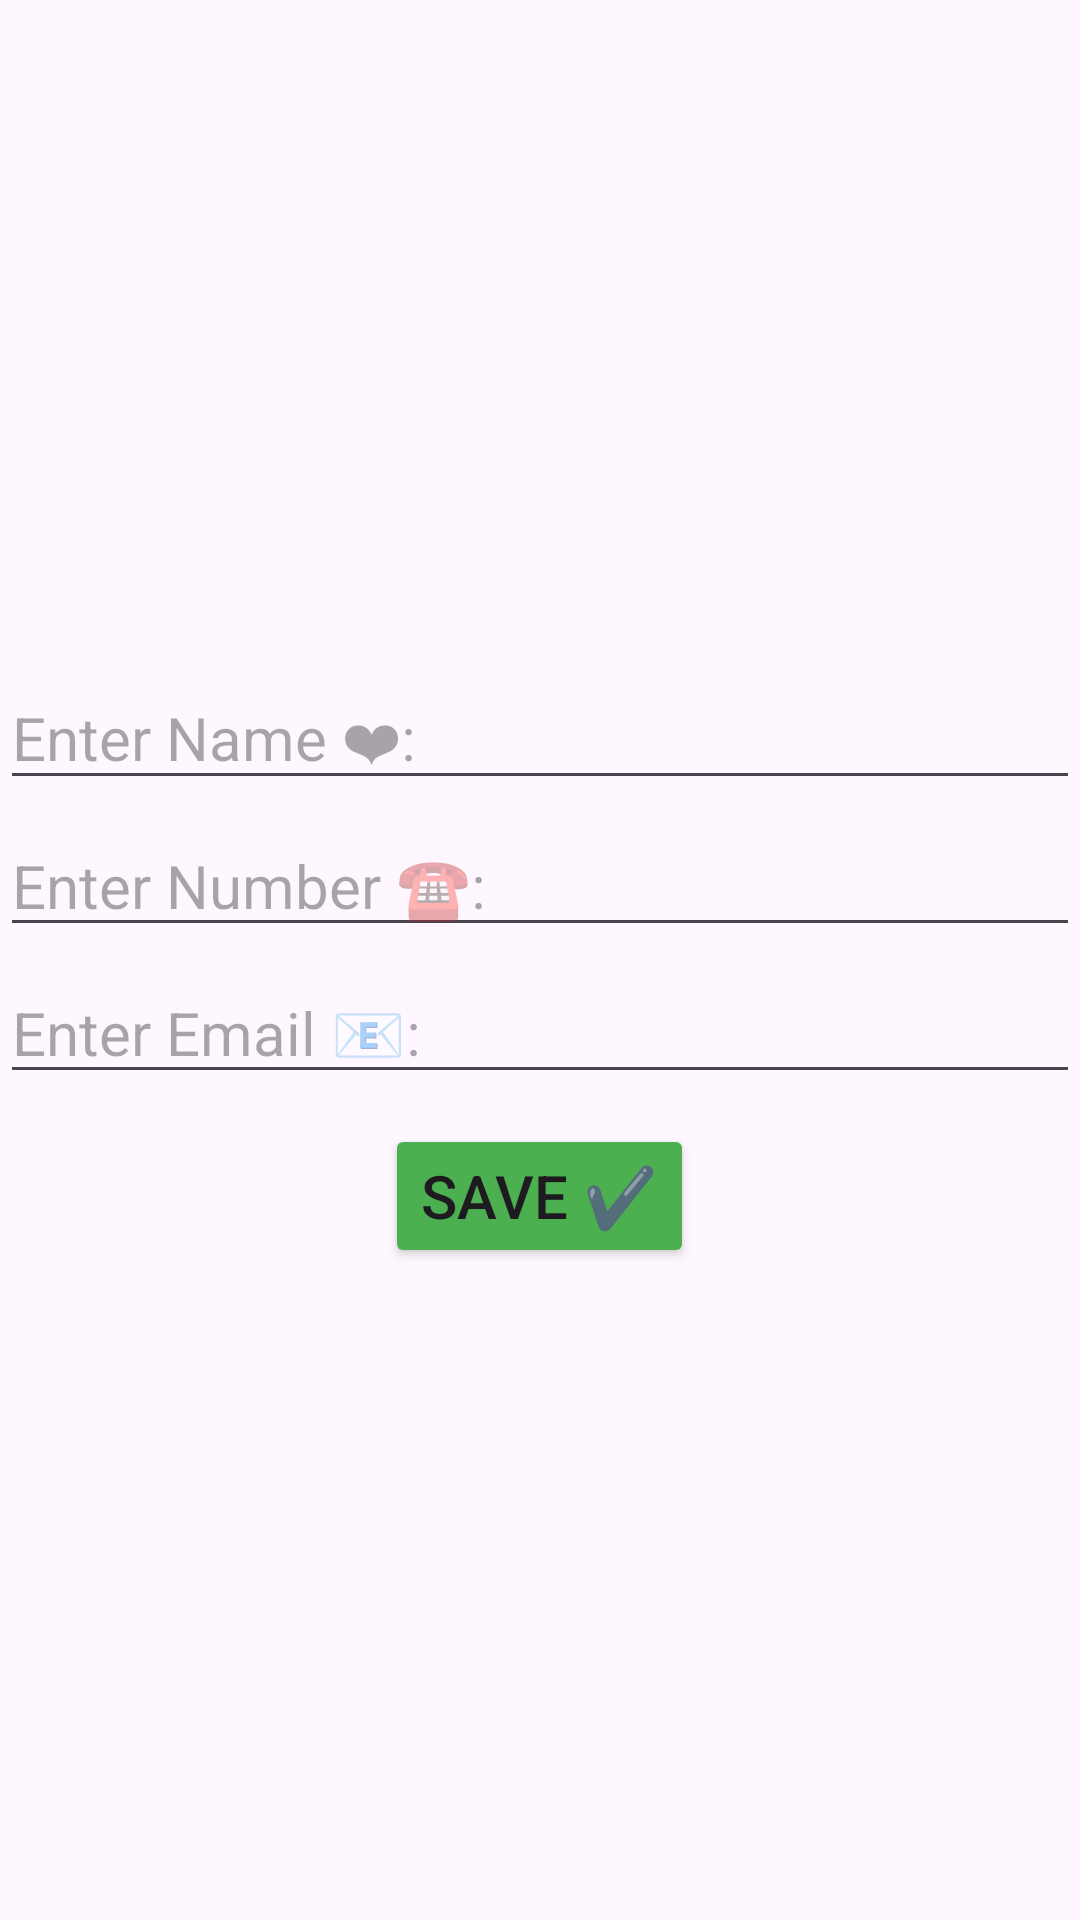

Android layout source for this screen:
<!-- AndroidManifest.xml: application theme Theme.MyRecyclerViewEx -->
<!-- res/layout/activity_new_contact.xml -->
<?xml version="1.0" encoding="utf-8"?>
<RelativeLayout xmlns:android="http://schemas.android.com/apk/res/android"
    xmlns:app="http://schemas.android.com/apk/res-auto"
    xmlns:tools="http://schemas.android.com/tools"
    android:layout_width="match_parent"
    android:layout_height="match_parent"
    tools:context=".NewContact">

    <LinearLayout
        android:layout_centerInParent="true"
        android:layout_width="match_parent"
        android:layout_height="wrap_content"
        android:orientation="vertical">
        <EditText
            android:layout_width="match_parent"
            android:layout_height="wrap_content"
            android:id="@+id/name"
            android:layout_marginTop="5dp"
            android:textSize="20sp"
            android:inputType="textPersonName"
            android:hint="Enter Name ❤︎:"/>

        <EditText
            android:layout_width="match_parent"
            android:layout_height="wrap_content"
            android:id="@+id/number"
            android:layout_marginTop="5dp"
            android:textSize="20sp"
            android:inputType="phone"
            android:hint="Enter Number ☎:"/>

        <EditText
            android:layout_width="match_parent"
            android:layout_height="wrap_content"
            android:id="@+id/email"
            android:layout_marginTop="5dp"
            android:textSize="20sp"
            android:hint="Enter Email 📧:"/>

        <Button
            android:layout_width="wrap_content"
            android:layout_height="wrap_content"
            android:text="Save ✔️"
            android:layout_gravity="center"
            android:layout_marginTop="10dp"
            android:backgroundTint="#4CAF50"
            android:textSize="20sp"
            android:id="@+id/save"/>


    </LinearLayout>


</RelativeLayout>
<!-- resources referenced by this layout -->
<resources>
  <style name="Theme.MyRecyclerViewEx" parent="Base.Theme.MyRecyclerViewEx" />
  <style name="Base.Theme.MyRecyclerViewEx" parent="Theme.Material3.DayNight.NoActionBar">
          
          
      </style>
</resources>
